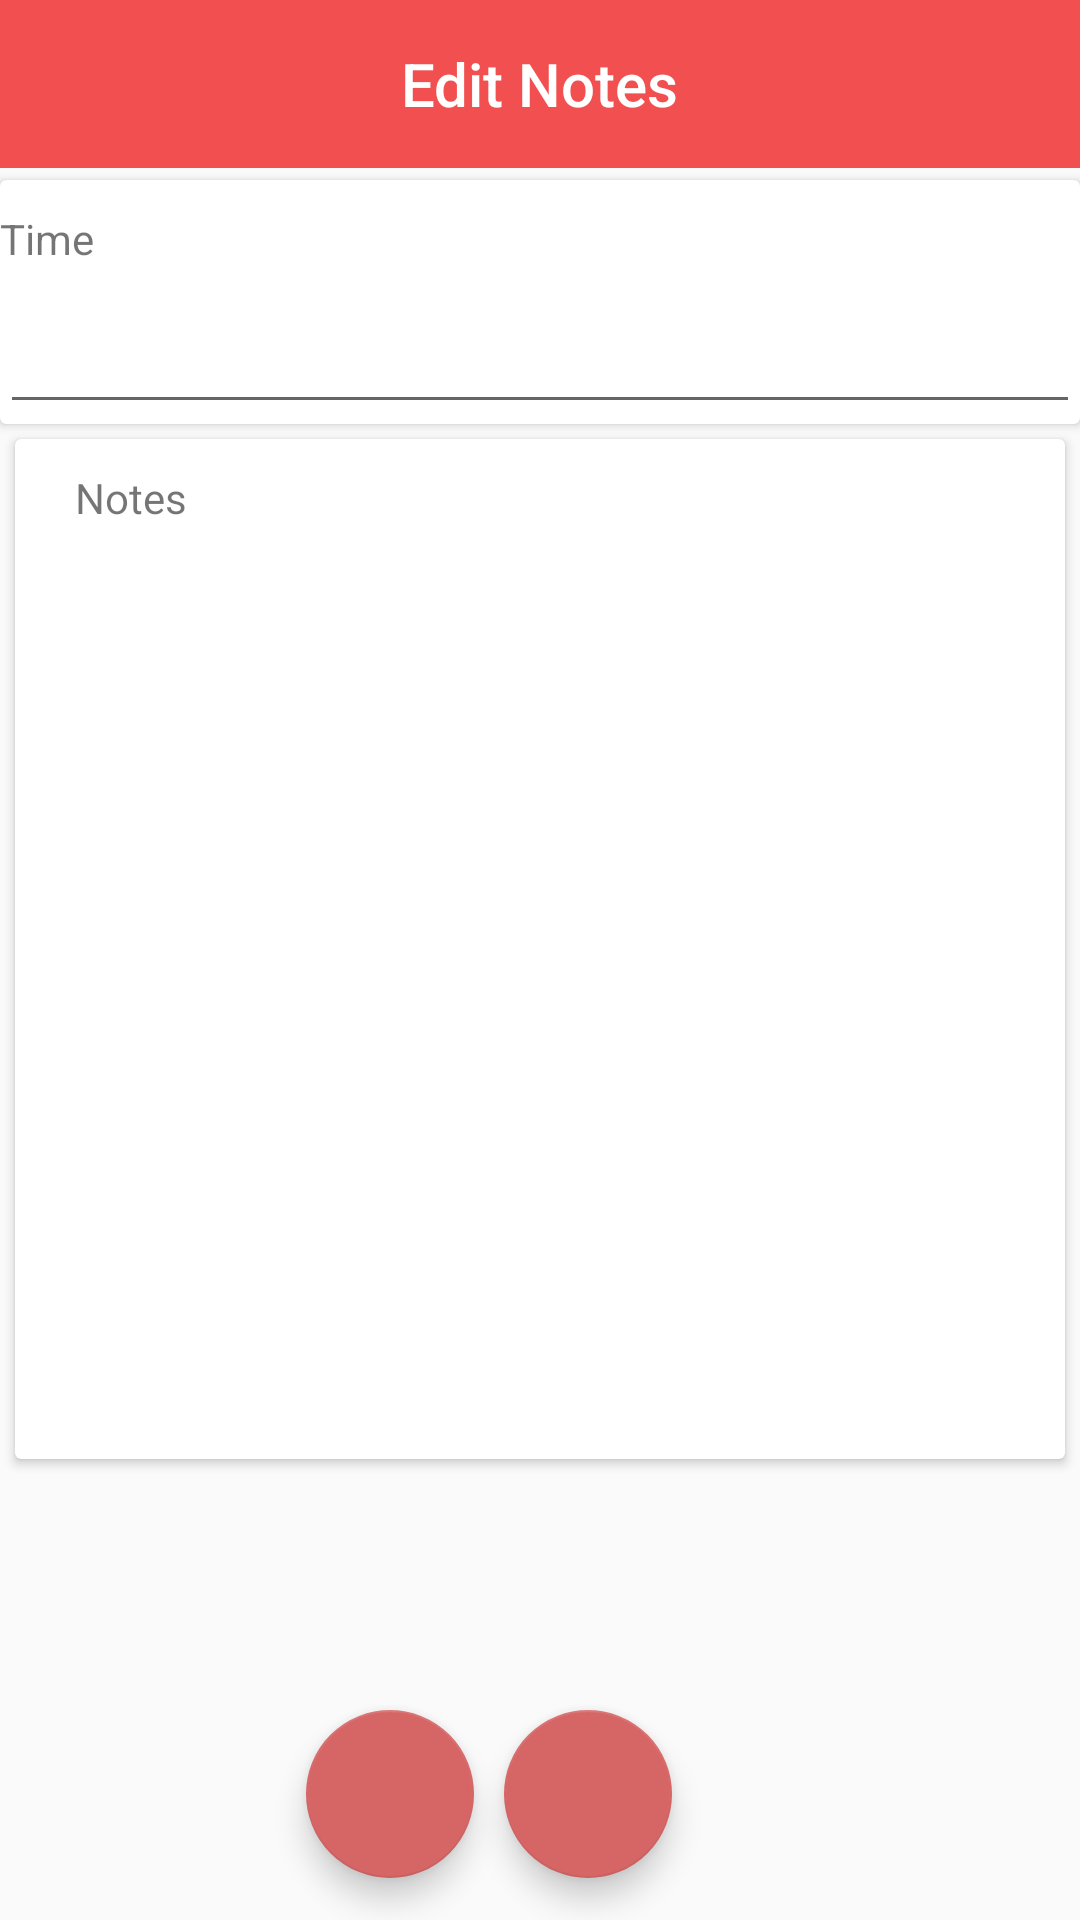

Write the Android layout XML for this screen, with the resource values it uses.
<!-- AndroidManifest.xml: application theme AppTheme -->
<!-- res/layout/activity_update.xml -->
<?xml version="1.0" encoding="utf-8"?>
<RelativeLayout
    xmlns:android="http://schemas.android.com/apk/res/android"
    xmlns:app="http://schemas.android.com/apk/res-auto"
    xmlns:tools="http://schemas.android.com/tools"
    android:layout_width="fill_parent"
    android:layout_height="fill_parent"
    xmlns:card_view="http://schemas.android.com/apk/res-auto"
    tools:context="com.example.ef.databasecurseradapter.UpdateActivity"
    android:orientation="vertical">

    <android.support.v7.widget.Toolbar
        android:id="@+id/toolbar"
        android:layout_width="match_parent"
        android:layout_height="wrap_content"
        android:minHeight="?attr/actionBarSize"
        app:titleTextColor="@android:color/white"
        android:background="?attr/colorPrimary">

        <TextView
            android:layout_width="wrap_content"
            android:layout_height="wrap_content"
            android:id="@+id/toolbar_title"
            android:text="Edit Notes"
            android:textColor="@android:color/white"
            style="@style/TextAppearance.AppCompat.Widget.ActionBar.Title"
            android:layout_gravity="center"/>

    </android.support.v7.widget.Toolbar>

    <android.support.v7.widget.CardView
        android:id="@+id/card_view"
        android:layout_width="match_parent"
        android:layout_height="wrap_content"
        android:layout_marginTop="60dp">

    <TextView
        android:text="Time"
        android:layout_width="wrap_content"
        android:layout_height="wrap_content"
        android:layout_marginTop="10dp"
        android:id="@+id/timeLable"/>

    <EditText
        android:layout_width="match_parent"
        android:layout_height="wrap_content"
        android:id="@+id/time_view"
        android:layout_marginTop="40dp"
        android:layout_below="@+id/timeLable"/>

    </android.support.v7.widget.CardView>

    <android.support.v7.widget.CardView
        android:id="@+id/card_view2"
        android:layout_width="match_parent"
        android:layout_height="340dp"
        android:layout_gravity="center"
        android:layout_margin="5dp"
        card_view:cardCornerRadius="2dp"
        card_view:contentPadding="10dp"
        android:layout_below="@+id/card_view">

    <TextView
        android:text="Notes"
        android:layout_width="wrap_content"
        android:layout_height="wrap_content"
        android:layout_marginLeft="10dp"
        android:id="@+id/cnotesLabele"/>

    <EditText
        android:layout_width="match_parent"
        android:layout_height="300dp"
        android:id="@+id/notes_view"
        android:gravity="top"
        android:layout_weight="1"
        android:layout_marginTop="40dp"
        android:layout_marginBottom="10dp"/>

    </android.support.v7.widget.CardView>

    <android.support.design.widget.FloatingActionButton
        android:id="@+id/floatingActionButton2"
        android:layout_width="wrap_content"
        android:layout_height="wrap_content"
        android:layout_alignParentLeft="true"
        android:layout_alignParentStart="true"
        android:layout_alignTop="@+id/floatingActionButton3"
        android:layout_gravity="bottom|left"
        android:layout_marginLeft="102dp"
        android:layout_marginStart="102dp"
        android:onClick="onClickUpdate"
        android:text="Save"
        app:fabSize="normal"
        app:layout_anchorGravity="bottom|left|end"
        android:src="@drawable/save_icon"/>

        <android.support.design.widget.FloatingActionButton
            android:id="@+id/floatingActionButton3"
            android:layout_width="wrap_content"
            android:layout_height="wrap_content"
            android:layout_alignParentBottom="true"
            android:layout_gravity="bottom|right"
            android:layout_marginBottom="14dp"
            android:layout_toEndOf="@+id/floatingActionButton2"
            android:layout_toRightOf="@+id/floatingActionButton2"
            android:onClick="onClickCancel"
            android:layout_marginLeft="10dp"
            app:fabSize="normal"
            app:layout_anchorGravity="bottom|right|end"
            android:src="@drawable/cancel_icon"/>

</RelativeLayout>
<!-- resources referenced by this layout -->
<resources>
  <style name="AppTheme" parent="Theme.AppCompat.Light.DarkActionBar">
          
          <item name="colorPrimary">@color/colorPrimary</item>
          <item name="colorPrimaryDark">@color/colorPrimaryDark</item>
          <item name="colorAccent">@color/colorAccent</item>
          <item name="windowActionBar">false</item>
          <item name="windowNoTitle">true</item>
      </style>
  <color name="colorPrimary">#f25050</color>
  <color name="colorPrimaryDark">#f46e6e</color>
  <color name="colorAccent">#d66666</color>
</resources>
